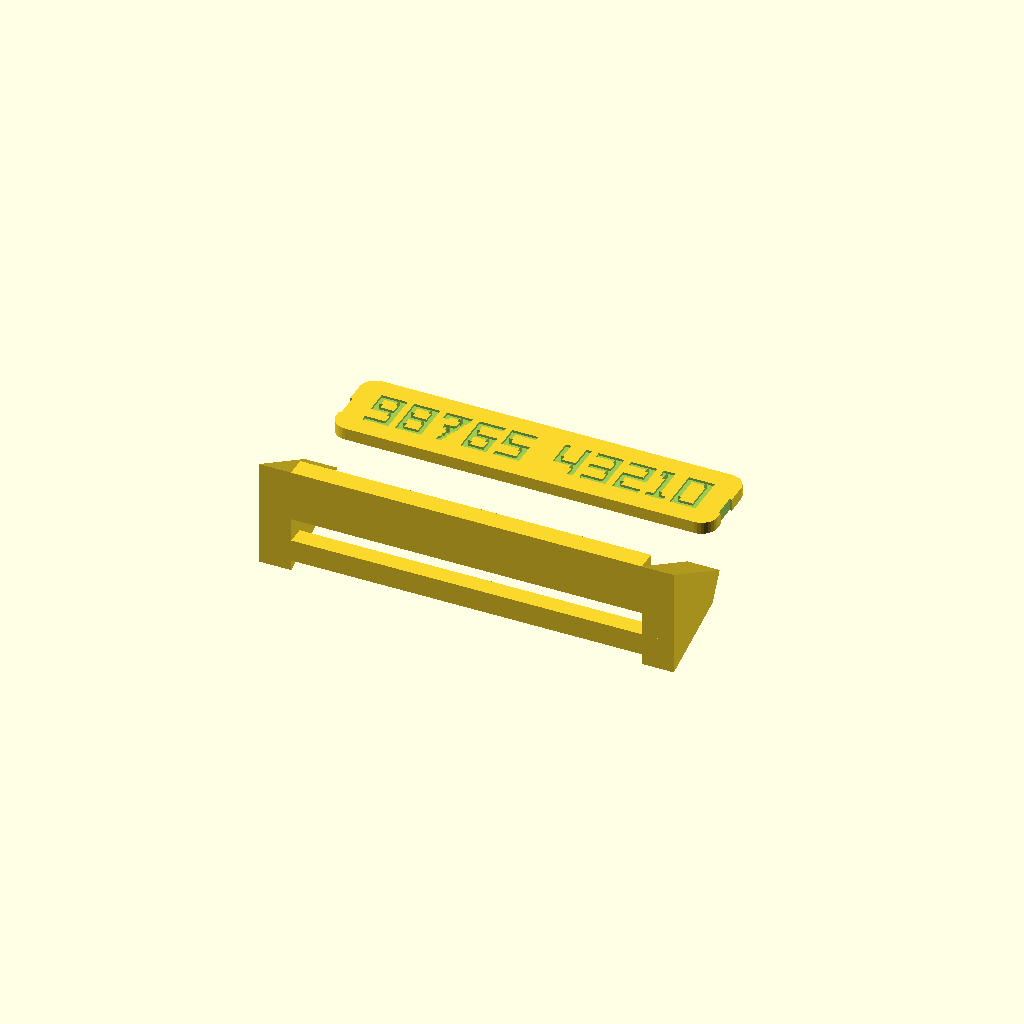
Cell 1: rendered with the file's own defaults.
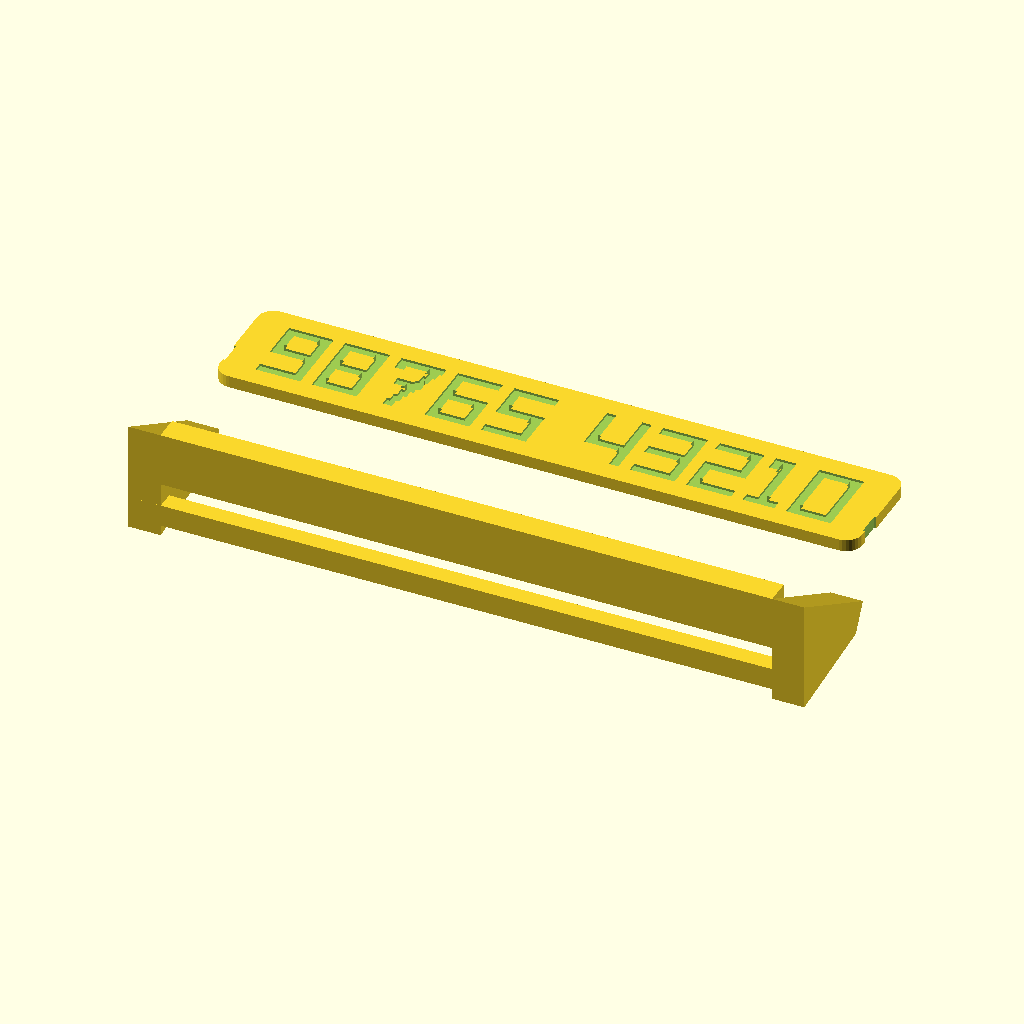
Cell 2: the same model with plate_length = 160.
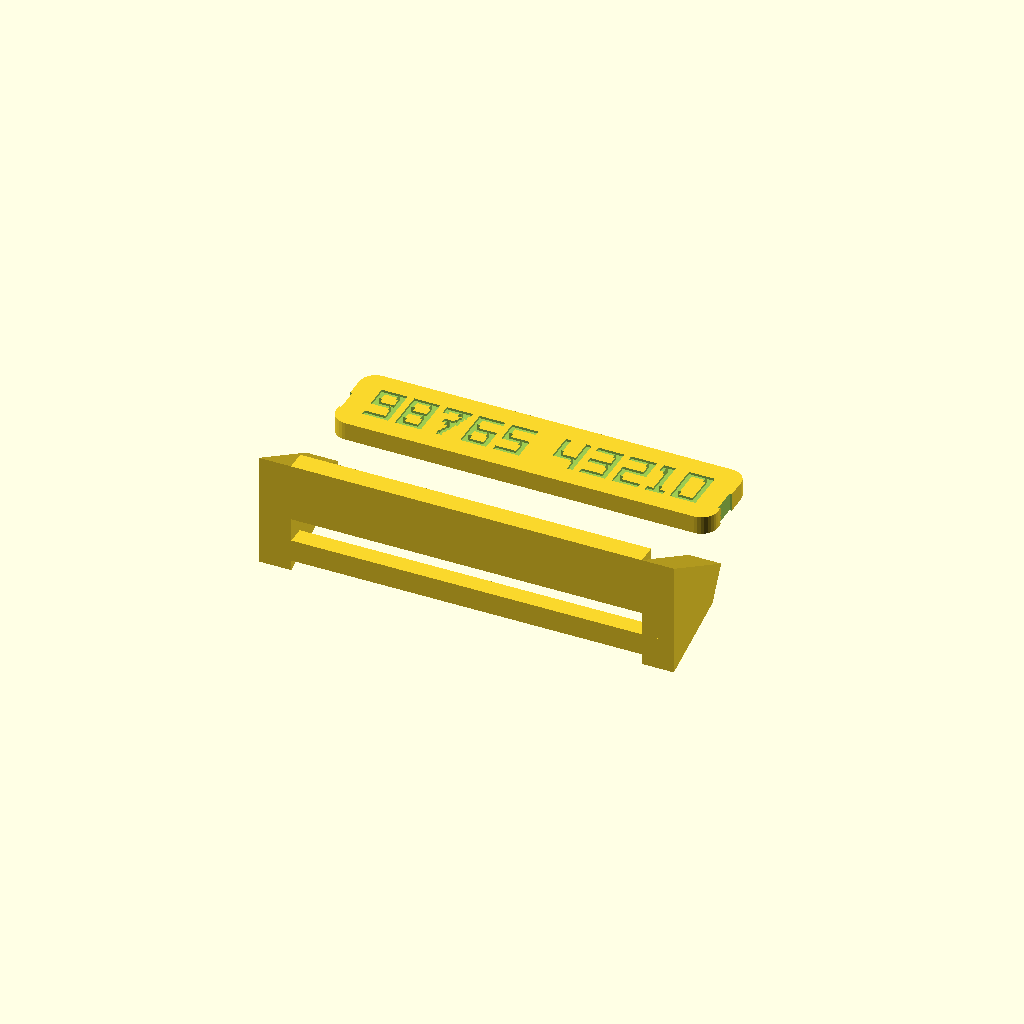
Cell 3: the same model with panel_thickness = 4.5.
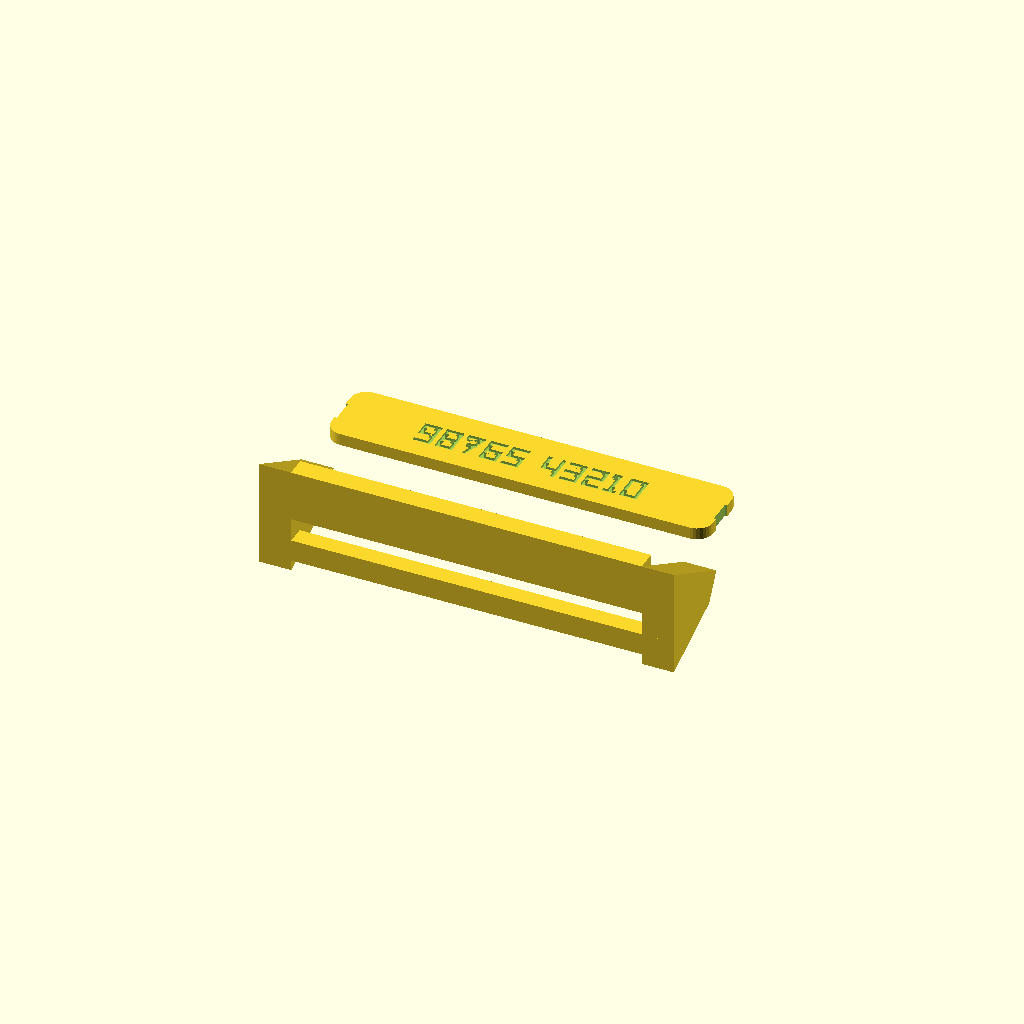
Cell 4: the same model with side_gap = 26.
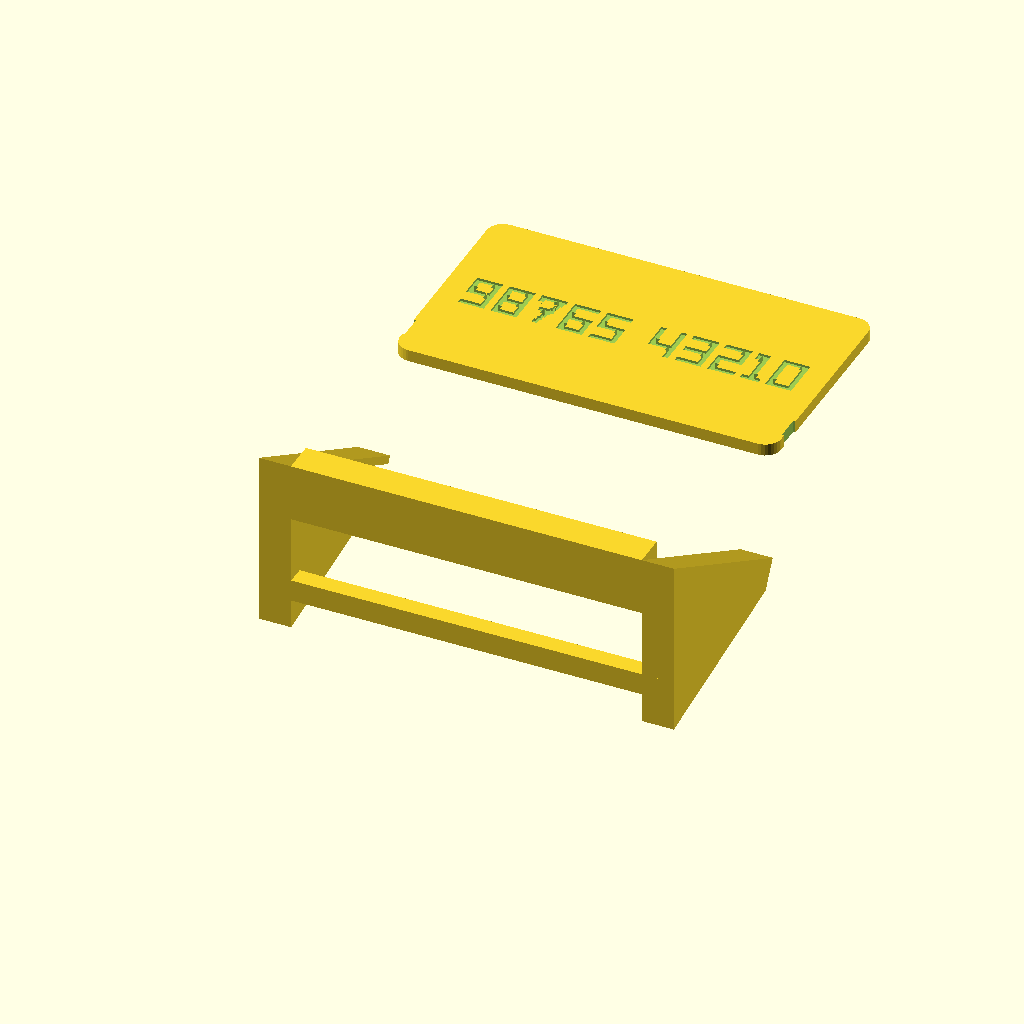
Cell 5: end_gap = 22 (everything else at default).
All cells are drawn from one camera (rotation 55°, 0°, 25°, orthographic, colour scheme Cornfield), so only the parameter changes between them.
The OpenSCAD source (openscad/plate_forge.scad):
// =============================================================================
//  Plate Forge — car parking number plate
//  Single colour, single sided, engraved digits, single-piece grooved wedge stand.
//  Tuned for a Bambu Lab A1 mini (180 × 180 × 180).
//
//  MakerWorld Parametric Model Maker ready:
//    · Customizer-style top level parameters with dropdowns
//    · mw_plate_1() for the printable output
//    · mw_assembly_view() for the assembled preview
//
//  Print the panel back-face-down, number face up, ironing ON ("All top
//  surfaces"). Print the stand standing on its base — no supports either way.
// =============================================================================

/* [The number] */

// Digits, space, + - . only. Up to 14 characters.
number = "98765 43210";

// What to generate on the plate
mode = "both"; // [both:Panel + stand, panel:Panel only, rack:Stand only, coupon:Pen test coupon]

/* [Panel] */

// Target length of the plate in mm (70-100 mm is sweet spot for car dashboards)
plate_length = 95; // [60:5:160]

panel_thickness = 3.0; // [1.6:0.2:4.5]
corner_radius = 4; // [0:0.5:14]
side_gap = 6; // [2:1:26]
end_gap = 5; // [2:1:22]

/* [Digit relief] */

// Engraved = pen sits in the groove. Raised = wipe a pen across the tops.
lettering = "engraved"; // [engraved:Engraved, raised:Raised]

// How deep the groove is / how high the ridge is
relief_depth = 0.6; // [0.3:0.1:1.2]

// Maximum digit cap height
digit_height = 18; // [12:0.5:36]

// Stroke thickness as a fraction of digit height. 0.13 ≈ 2.3 mm at 18 mm digits.
stroke_ratio = 0.13; // [0.10:0.01:0.22]

// Space between segments, fraction of digit height
segment_gap = 0.025; // [0.015:0.005:0.06]

// Space between characters, fraction of digit height
tracking = 0.16; // [0.04:0.01:0.34]

/* [Stand] */

// Rake from vertical. 30° lines up with a modern windscreen.
rake_deg = 30; // [0:1:45]
easel_fin = 4; // [3:0.5:6]
easel_clearance = 0.4;
easel_lip = 8; // [4:1:14]

with_rack = (mode == "both" || mode == "rack");

/* [Hidden] */

$fn = 48;
max_panel_width = 160;
plate_gap = 8;
EPS = 0.01;

// ---------------------------------------------------------------------------
//  Glyph metrics. Everything is in cap-height units: y spans 0..1.
// ---------------------------------------------------------------------------

aspect = 0.62; // digit cell width
narrow = 0.44; // cell width for "1"

// 7-segment membership per digit
SEGS = ["ABCDEF", "BC", "ABGED", "ABGCD", "FGBC", "AFGCD", "AFGECD", "ABC", "ABCDEFG", "ABCDFG"];

function is_digit(ch) =
    let (k = search(ch, "0123456789"))
    len(k) == 0 ? false : (k[0] < 0 ? false : true);

function digit_of(ch) =
    let (k = search(ch, "0123456789"))
    len(k) == 0 ? -1 : k[0];

function char_advance(ch) =
    ch == " " ? 0.34 :
    ch == "+" ? 0.72 :
    ch == "-" ? 0.66 :
    ch == "." ? 0.34 :
    ch == "1" ? narrow :
    aspect;

function advance_sum(s, i = 0, acc = 0) =
    i >= len(s) ? acc : advance_sum(s, i + 1, acc + char_advance(s[i]));

function text_width(s) = advance_sum(s) + tracking * max(0, len(s) - 1);

function offsets(s, i = 0, acc = 0, out = []) =
    i >= len(s) ? out :
    offsets(s, i + 1, acc + char_advance(s[i]) + tracking, concat(out, [acc]));

function fitted_height() =
    let (tw = text_width(number))
    let (scale = min(1, (plate_length - 2 * side_gap) / (tw * digit_height)))
    max(7, min(digit_height, (plate_length - 2 * side_gap) / tw));

function panel_width(s, h) = plate_length;
function panel_height(h) = max(18, h + 2 * end_gap);

// ---------------------------------------------------------------------------
//  Glyphs
// ---------------------------------------------------------------------------

module bar(r, h) {
    translate([r[0] * h, r[1] * h])
        square([(r[2] - r[0]) * h, (r[3] - r[1]) * h]);
}

/**
 * Solid sans-serif typography with continuous strokes, proper 1, 4, and 7.
 */
module digit_glyph(d, h, s, g) {
    cell = d == 1 ? narrow : aspect;
    top = 1 - s;
    mid = 0.5 - s / 2;

    if (d == 1) {
        // Solid classic sans-serif 1: stem, hook with barb, wide base serif
        xc = cell / 2;
        stemL = xc - s / 2;
        stemR = xc + s / 2;
        hookL = max(0, stemL - 1.2 * s);
        bar([stemL, 0, stemR, 1], h);
        bar([hookL, top - 0.01, stemR, 1], h);
        bar([hookL, top - 0.7 * s, hookL + s, top], h);
        bar([0, 0, cell, s], h);
    } else if (d == 4) {
        // True sans-serif 4: continuous full-height stem, continuous crossbar, upper left arm
        rightStemL = cell - s;
        midY = 0.38 - s / 2;
        bar([rightStemL, 0, cell, 1], h);
        bar([0, midY, cell, midY + s], h);
        bar([0, midY, s, 1], h);
    } else if (d == 7) {
        // Banking / Indian 7: top bar, downward hook, diagonal stepped stem, middle crossbar
        bar([0, top - 0.01, cell, 1], h);
        bar([0, top - 0.7 * s, s, top], h);
        steps = 7;
        botX = cell * 0.32;
        topX = cell - s;
        for (k = [0:steps-1]) {
            t0 = k / steps;
            t1 = (k + 1) / steps;
            y0 = t0 * top;
            y1 = min(top + 0.01, t1 * top + 0.01);
            x0 = botX * (1 - t0) + topX * t0;
            bar([x0, y0, x0 + s, y1], h);
        }
        midY = 0.52 - s / 2;
        bar([cell * 0.22, midY, cell * 0.82, midY + s], h);
    } else {
        set = SEGS[d];
        has = function(k) len(search(k, set)) > 0;
        if (has("A")) bar([0, top - 0.005, cell, 1], h);
        if (has("D")) bar([0, 0, cell, s + 0.005], h);
        if (has("G")) bar([0, mid - 0.005, cell, mid + s + 0.005], h);
        if (has("F") && has("E")) bar([0, 0, s, 1], h);
        else if (has("F")) bar([0, mid, s, 1], h);
        else if (has("E")) bar([0, 0, s, mid + s], h);
        if (has("B") && has("C")) bar([cell - s, 0, cell, 1], h);
        else if (has("B")) bar([cell - s, mid, cell, 1], h);
        else if (has("C")) bar([cell - s, 0, cell, mid + s], h);
    }
}

/** One non-digit character. */
module symbol_glyph(ch, h, s, g) {
    if (ch == "+") {
        bar([0.30, 0.06, 0.30 + s, 0.94], h);
        bar([0.02, 0.44 - s / 2, 0.30 - g / 2, 0.44 + s / 2], h);
        bar([0.30 + s + g / 2, 0.44 - s / 2, 0.62, 0.44 + s / 2], h);
    } else if (ch == "-") {
        bar([0.04, 0.44 - s / 2, 0.46, 0.44 + s / 2], h);
    } else if (ch == ".") {
        square([0.18 * h, 0.18 * h]);
    }
}

/** The whole string, centred on x = 0, sitting on y = 0. */
module number_2d(s, h) {
    s_ratio = max(0.10, min(0.22, stroke_ratio));
    g = max(0.015, min(0.06, segment_gap));
    offs = offsets(s);
    tw = text_width(s);
    for (i = [0:len(s) - 1]) {
        ch = s[i];
        translate([(offs[i] - tw / 2) * h, 0]) {
            if (is_digit(ch))
                digit_glyph(digit_of(ch), h, s_ratio, g);
            else
                symbol_glyph(ch, h, s_ratio, g);
        }
    }
}

// ---------------------------------------------------------------------------
//  Panel
// ---------------------------------------------------------------------------

module rounded_rect(w, h, r) {
    rr = max(0, min(r, min(w, h) / 2 - 0.2));
    translate([rr, rr])
        offset(r = rr, $fn = 32)
            square([w - 2 * rr, h - 2 * rr]);
}

/**
 * The number panel. Origin at bottom-center of the back face, z = 0 on build plate.
 */
module panel(str = number, h = -1, thick = panel_thickness, rad = corner_radius) {
    hh = h < 0 ? fitted_height() : h;
    w = panel_width(str, hh);
    hp = panel_height(hh);
    rel = max(0.2, min(1.4, relief_depth));

    translate([-w / 2, 0, 0]) union() {
        difference() {
            linear_extrude(height = thick)
                rounded_rect(w, hp, rad);

            // Dual side keying notches for snap fit with stand keys
            if (with_rack) {
                translate([-1, 5.5, -1])
                    cube([0.55 + 1, 6, thick + 2]);
                translate([w - 0.55, 5.5, -1])
                    cube([0.55 + 1, 6, thick + 2]);
            }

            if (lettering == "engraved")
                translate([w / 2, end_gap, thick - rel])
                    linear_extrude(height = rel + 1)
                        number_2d(str, hh);
        }

        if (lettering == "raised")
            translate([w / 2, end_gap, thick - EPS])
                linear_extrude(height = rel + EPS)
                    number_2d(str, hh);
    }
}

// ---------------------------------------------------------------------------
//  Stand (Single-piece grooved wedge mount)
// ---------------------------------------------------------------------------

function lip_height() = min(easel_lip, max(5, panel_height(fitted_height()) * 0.22));

/**
 * Single-piece grooved wedge stand with monolithic grounded channels and dual side keying.
 */
module stand() {
    hh = fitted_height();
    pw = panel_width(number, hh);
    ph = panel_height(hh);
    th = panel_thickness;
    base = lip_height();

    clSide = 0.15;
    clThick = 0.15;
    slotW = th + clThick;
    frontLipT = 2.0;
    v_front = slotW + frontLipT;
    backFlangeT = 2.5;
    slotDepth = 4.0;
    wallThick = 4.0;

    x_slot_outer = pw / 2 + clSide;
    x_slot_inner = x_slot_outer - slotDepth;
    x_stand_outer = x_slot_outer + wallThick;

    cosr = cos(rake_deg);
    sinr = sin(rake_deg);
    hb = max(8, ph * 0.86);
    rear = max(18, min(46, ph * 0.62));
    chLen = hb + 2.0;

    function Y(u, v) = base + u * cosr + v * sinr;
    function Z(u, v) = -u * sinr + v * cosr;

    u_toe = -(base + v_front * sinr) / cosr;
    Z_toe = Z(u_toe, v_front);

    // 8-point 2D channel profile in [Z, Y]
    chPoints = [
        [-rear, 0],
        [Z_toe, 0],
        [Z(chLen, v_front), Y(chLen, v_front)],
        [Z(chLen, slotW), Y(chLen, slotW)],
        [Z(0, slotW), Y(0, slotW)],
        [Z(0, 0), Y(0, 0)],
        [Z(chLen, 0), Y(chLen, 0)],
        [Z(chLen, -backFlangeT), Y(chLen, -backFlangeT)]
    ];

    // 4-point 2D outer wall profile in [Z, Y]
    outPoints = [
        [-rear, 0],
        [Z_toe, 0],
        [Z(chLen, v_front), Y(chLen, v_front)],
        [Z(chLen, -backFlangeT), Y(chLen, -backFlangeT)]
    ];

    // Left and right side uprights
    for (sgn = [-1, 1]) {
        // Channel solid with slot recessed from top
        chX = sgn > 0 ? x_slot_outer + 0.05 : -x_slot_inner + 0.05;
        translate([chX, 0, 0])
            rotate([0, -90, 0])
                linear_extrude(height = slotDepth + 0.05)
                    polygon(points = chPoints);

        // Outer wall solid covering channel from the outside
        outX = sgn > 0 ? x_stand_outer + 0.05 : -x_slot_outer + 0.05;
        translate([outX, 0, 0])
            rotate([0, -90, 0])
                linear_extrude(height = wallThick + 0.05)
                    polygon(points = outPoints);

        // Dual side key bumps inside the channel (ramped detents with 0.10 mm snug clearance)
        keyH = 0.60;
        keyDepth = slotW - 0.70;
        translate([sgn * x_slot_outer, base, 0])
            rotate([-rake_deg, 0, 0])
                translate([0, 0, 0.35])
                    linear_extrude(height = keyDepth)
                        polygon(points = [
                            [0, 6.0],
                            [-sgn * keyH, 7.5],
                            [-sgn * keyH, 9.5],
                            [0, 11.5]
                        ]);
    }

    // Front plinth bridge (monolithic base sitting flat on bed connecting left & right uprights)
    bridgeW = 2 * (x_slot_inner + 0.05);
    bridgeD = Z_toe - (-4.0);
    translate([-bridgeW / 2, 0, -4.0])
        cube([bridgeW, base + 0.05, bridgeD]);

    // Rear tie bar connecting rear feet on the bed
    totalW = 2 * (x_stand_outer + 0.05);
    translate([-totalW / 2, 0, -rear * 0.7 - 2.75])
        cube([totalW, 4.5, 5.5]);
}

module rack() {
    stand();
}

/** The stand as it prints: sitting flat on its base on the bed. */
module rack_on_bed() {
    stand();
}

/** Panel seated in the stand: it drops into the channels. */
module assembly() {
    base = lip_height();
    stand();
    translate([0, base, 0])
        rotate([-rake_deg, 0, 0])
            panel();
}

// ---------------------------------------------------------------------------
//  Pen test coupon
// ---------------------------------------------------------------------------

module coupon_tile(lg, rd) {
    difference() {
        linear_extrude(height = 2.4)
            rounded_rect(24, 23, 2);
        if (lg == "engraved")
            translate([12, 4, 2.4 - rd])
                linear_extrude(height = rd + 1)
                    digit_glyph(8, 15, max(0.10, min(0.22, stroke_ratio)),
                                max(0.015, min(0.06, segment_gap)));
    }
    if (lg == "raised")
        translate([12, 4, 2.4 - EPS])
            linear_extrude(height = rd + EPS)
                digit_glyph(8, 15, max(0.10, min(0.22, stroke_ratio)),
                            max(0.015, min(0.06, segment_gap)));
}

module coupon() {
    tiles = [for (lg = ["engraved", "raised"]) for (rd = [0.4, 0.6, 0.9]) [lg, rd]];
    n = len(tiles);
    tw = 24;
    gap = 4;
    total = n * tw + (n - 1) * gap;
    for (i = [0:n - 1])
        translate([i * (tw + gap) - total / 2, 0, 0])
            coupon_tile(tiles[i][0], tiles[i][1]);
}

// ---------------------------------------------------------------------------
//  Output
// ---------------------------------------------------------------------------

module plate_contents() {
    hh = fitted_height();
    pw = panel_width(number, hh);
    ph = panel_height(hh);

    if (mode == "panel") {
        panel();
    } else if (mode == "rack") {
        stand();
    } else if (mode == "coupon") {
        coupon();
    } else {
        // Both: stand on bed, panel beside it
        stand();
        translate([0, ph + 8, 0]) panel();
    }
}

module mw_plate_1() {
    plate_contents();
}

module mw_assembly_view() {
    assembly();
}

mw_plate_1();
Customizer parameters (derived from the source; name, type, default, range or options):
number: string, default "98765 43210"
mode: string, default "both", options "both", "panel", "rack", "coupon"
plate_length: number, default 95, range 60 to 160, step 5
panel_thickness: number, default 3, range 1.6 to 4.5, step 0.2
corner_radius: number, default 4, range 0 to 14, step 0.5
side_gap: number, default 6, range 2 to 26, step 1
end_gap: number, default 5, range 2 to 22, step 1
lettering: string, default "engraved", options "engraved", "raised"
relief_depth: number, default 0.6, range 0.3 to 1.2, step 0.1
digit_height: number, default 18, range 12 to 36, step 0.5
stroke_ratio: number, default 0.13, range 0.1 to 0.22, step 0.01
segment_gap: number, default 0.025, range 0.015 to 0.06, step 0.005
tracking: number, default 0.16, range 0.04 to 0.34, step 0.01
rake_deg: number, default 30, range 0 to 45, step 1
easel_fin: number, default 4, range 3 to 6, step 0.5
easel_clearance: number, default 0.4
easel_lip: number, default 8, range 4 to 14, step 1
